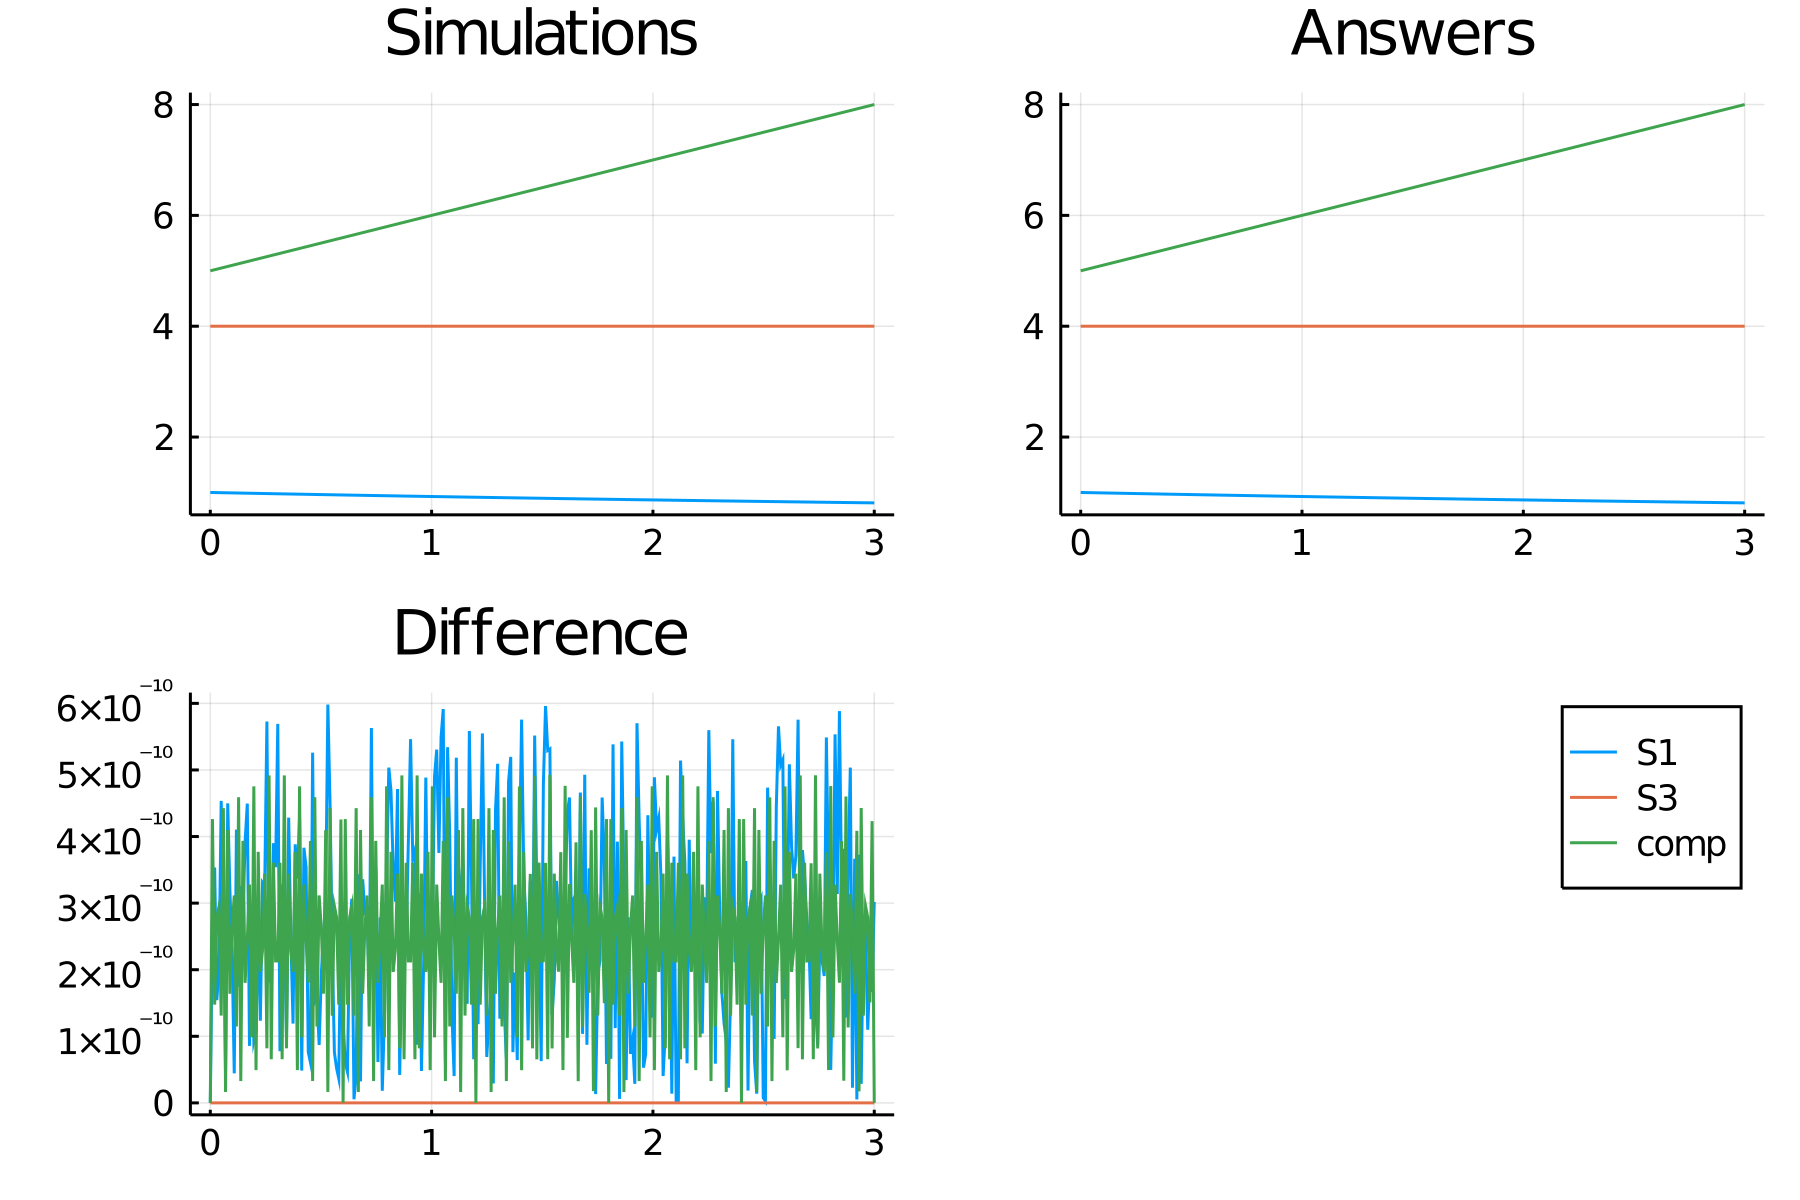

Values plotted in this chart, from the file beside it:
time, S1_, S3_, comp
0.0, 1.0, 4.0, 5.0
0.009836, 0.9992, 4.0, 5.01
0.01967, 0.9984, 4.0, 5.02
0.02951, 0.9976, 4.0, 5.03
0.03934, 0.9969, 4.0, 5.039
0.04918, 0.9961, 4.0, 5.049
0.05902, 0.9953, 4.0, 5.059
0.06885, 0.9945, 4.0, 5.069
0.07869, 0.9938, 4.0, 5.079
0.08852, 0.993, 4.0, 5.089
0.09836, 0.9922, 4.0, 5.098
0.1082, 0.9914, 4.0, 5.108
0.118, 0.9907, 4.0, 5.118
0.1279, 0.9899, 4.0, 5.128
0.1377, 0.9891, 4.0, 5.138
0.1475, 0.9884, 4.0, 5.148
0.1574, 0.9876, 4.0, 5.157
0.1672, 0.9868, 4.0, 5.167
0.177, 0.9861, 4.0, 5.177
0.1869, 0.9853, 4.0, 5.187
0.1967, 0.9846, 4.0, 5.197
0.2066, 0.9838, 4.0, 5.207
0.2164, 0.9831, 4.0, 5.216
0.2262, 0.9823, 4.0, 5.226
0.2361, 0.9815, 4.0, 5.236
0.2459, 0.9808, 4.0, 5.246
0.2557, 0.98, 4.0, 5.256
0.2656, 0.9793, 4.0, 5.266
0.2754, 0.9786, 4.0, 5.275
0.2852, 0.9778, 4.0, 5.285
0.2951, 0.9771, 4.0, 5.295
0.3049, 0.9763, 4.0, 5.305
0.3148, 0.9756, 4.0, 5.315
0.3246, 0.9748, 4.0, 5.325
0.3344, 0.9741, 4.0, 5.334
0.3443, 0.9734, 4.0, 5.344
0.3541, 0.9726, 4.0, 5.354
0.3639, 0.9719, 4.0, 5.364
0.3738, 0.9712, 4.0, 5.374
0.3836, 0.9704, 4.0, 5.384
0.3934, 0.9697, 4.0, 5.393
0.4033, 0.969, 4.0, 5.403
0.4131, 0.9682, 4.0, 5.413
0.423, 0.9675, 4.0, 5.423
0.4328, 0.9668, 4.0, 5.433
0.4426, 0.9661, 4.0, 5.443
0.4525, 0.9653, 4.0, 5.452
0.4623, 0.9646, 4.0, 5.462
0.4721, 0.9639, 4.0, 5.472
0.482, 0.9632, 4.0, 5.482
0.4918, 0.9625, 4.0, 5.492
0.5016, 0.9618, 4.0, 5.502
0.5115, 0.961, 4.0, 5.511
0.5213, 0.9603, 4.0, 5.521
0.5311, 0.9596, 4.0, 5.531
0.541, 0.9589, 4.0, 5.541
0.5508, 0.9582, 4.0, 5.551
0.5607, 0.9575, 4.0, 5.561
0.5705, 0.9568, 4.0, 5.57
0.5803, 0.9561, 4.0, 5.58
... 246 more rows
